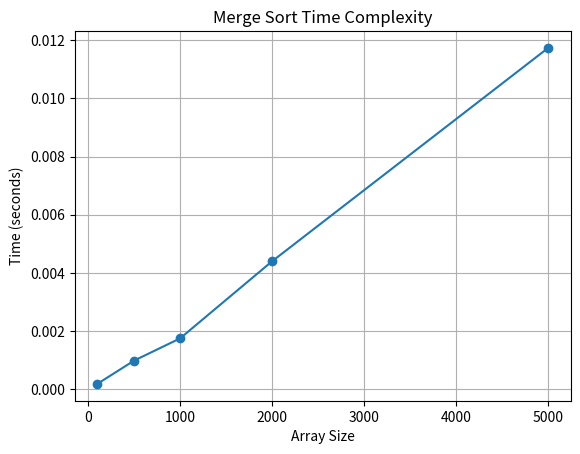

This chart was generated by the following Python code:
import time
import random
import matplotlib.pyplot as plt

def merge_sort(arr):
    if len(arr) <= 1:
        return arr
    
    mid = len(arr) // 2
    L = merge_sort(arr[:mid])
    R = merge_sort(arr[mid:])
    
    merged_arr = merge(L, R)
    return merged_arr

def merge(left, right):
    merged = []
    left_idx, right_idx = 0, 0
    
    while left_idx < len(left) and right_idx < len(right):
        if left[left_idx] < right[right_idx]:
            merged.append(left[left_idx])
            left_idx += 1
        else:
            merged.append(right[right_idx])
            right_idx += 1
    
    merged.extend(left[left_idx:])
    merged.extend(right[right_idx:])
    
    return merged

def analyze_merge_sort_time(arr_size):
    arr = [random.randint(0, 1000) for _ in range(arr_size)]
    
    start_time = time.time()
    _ = merge_sort(arr)
    end_time = time.time()
    
    return end_time - start_time

arr_sizes = [100, 500, 1000, 2000, 5000]  # Change this list as needed
times = []

for arr_size in arr_sizes:
    time_taken = analyze_merge_sort_time(arr_size)
    times.append(time_taken)

plt.plot(arr_sizes, times, marker='o')
plt.title('Merge Sort Time Complexity')
plt.xlabel('Array Size')
plt.ylabel('Time (seconds)')
plt.grid(True)
plt.show()
